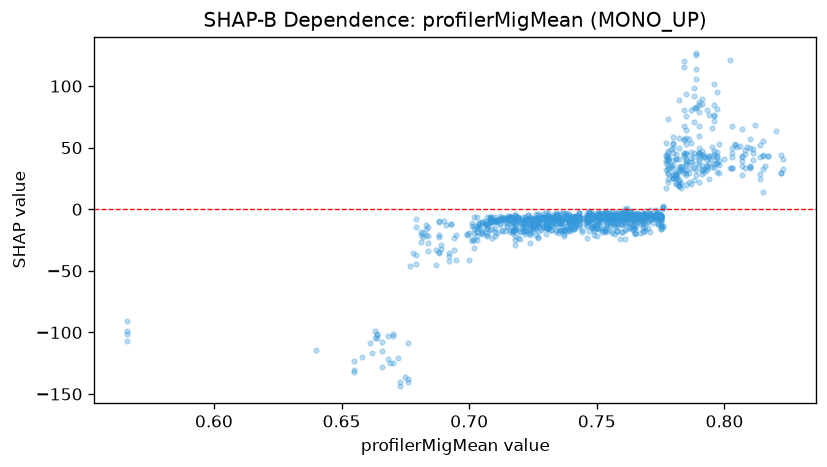

Source data for this figure (header and first rows):
feature_value, shap_value
0.566, -98.64
0.566, -90.66
0.566, -106.9
0.566, -101.4
0.676, -108.5
0.718, -10.24
0.708, -8.193
0.736, -11.46
0.736, -9.567
0.727, -10.07
0.727, -7.297
0.715, -7.043
0.708, -9.28
0.708, -11.23
0.708, -10.41
0.717, -10.85
0.717, -7.822
0.717, -6.825
0.716, -11.42
0.716, -8.837
0.716, -7.423
0.725, -8.775
0.718, -12.52
0.711, -9.728
0.713, -7.495
0.718, -4.049
0.718, -5.39
0.718, -9.123
0.728, -7.767
0.736, -11.5
0.739, -7.296
0.739, -4.517
0.761, -6.737
0.762, -4.446
0.76, -6.843
0.76, -3.416
0.772, -6.856
0.772, -7.595
0.759, -5.561
0.736, -2.824
0.732, -8.661
0.732, -7.092
0.731, -6.872
0.731, -10.35
0.73, -2.55
0.73, -10.57
0.717, -7.048
0.713, -6.057
0.721, -11.5
0.721, -8.995
0.713, -7.536
0.718, -5.889
0.708, -7.077
0.708, -7.838
0.708, -6.646
0.708, -10.1
0.709, -9.584
0.71, -8.995
0.72, -9.76
0.728, -7.285
... 1,180 more rows
